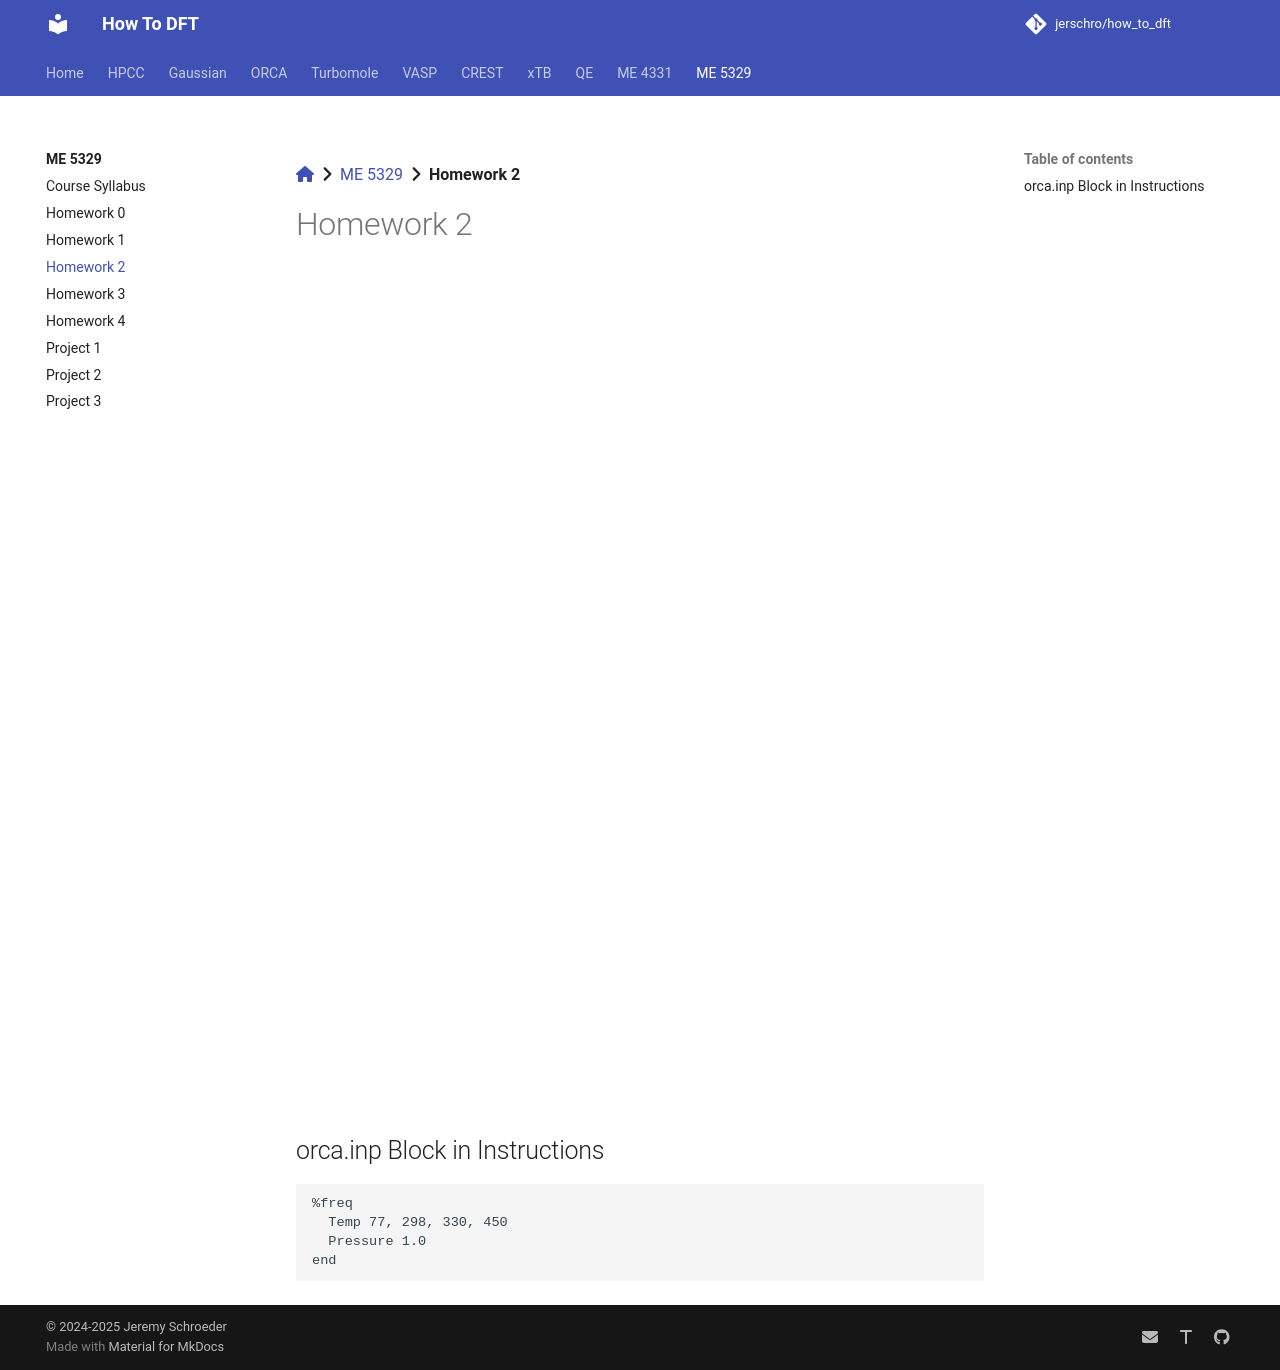

repository: jerschro/how_to_dft · page: me_5329/homework_02/index.html · generator: mkdocs

[:fontawesome-solid-house:](../index.md) :fontawesome-solid-angle-right: [ME 5329](index.md) :fontawesome-solid-angle-right: **Homework 2**

# Homework 2

![Homework_2_Instructions.pdf](../assets/pdfs/me_5329/Homework_2_Instructions.pdf){ type=application/pdf style="min-height:100vh;width:100%" }

## orca.inp Block in Instructions

```
%freq
  Temp 77, 298, 330, 450
  Pressure 1.0
end

```
